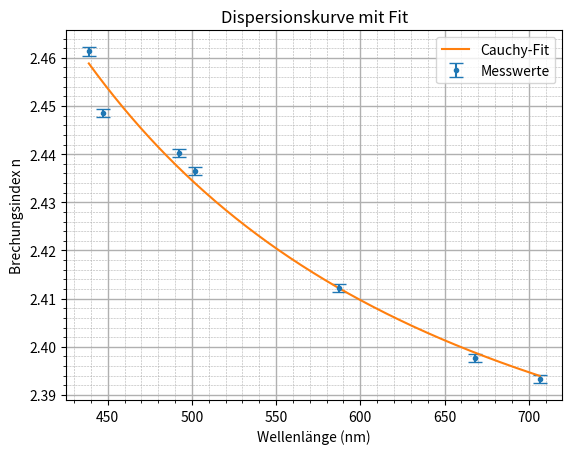

This figure's Python source:
import numpy as np
import matplotlib.pyplot as plt
from scipy.optimize import curve_fit
from matplotlib.ticker import MultipleLocator

# ================================
# 1. MESSWERTE
# ================================

lambda_nm = np.array([706.54, 667.82, 587.56, 501.57, 492.19, 447.15, 438.79])

n = np.array([2.393306803, 2.39771782, 2.412238138,
              2.436533183, 2.440240066, 2.448512544, 2.461319579])

delta_deg = np.array([46.53333333, 46.7, 47.25,
                      48.175, 48.31666667, 48.63333333, 49.125])

gamma_deg = 59.9833

u_delta_deg = 1/60
u_gamma_deg = 1/60

# Startwerte Fit
p0 = [1.5, 5000]

# ================================
# 2. RADIANT
# ================================

deg_to_rad = np.pi / 180

delta = delta_deg * deg_to_rad
gamma = gamma_deg * deg_to_rad

u_delta = u_delta_deg * deg_to_rad
u_gamma = u_gamma_deg * deg_to_rad

# ================================
# 3. FEHLER BERECHNEN
# ================================

term_delta = (1/np.tan((delta + gamma)/2) - 1/np.tan(gamma/2)) * u_delta
term_gamma = (1/np.tan((delta + gamma)/2)) * u_gamma

rel_error = np.sqrt(term_delta**2 + term_gamma**2)
n_error = rel_error * n

# ================================
# 4. CAUCHY-FUNKTION + FIT
# ================================

def cauchy(lambda_nm, A, B):
    return A * (1 + B / (lambda_nm**2))

popt, pcov = curve_fit(cauchy, lambda_nm, n, p0=p0)
A, B = popt

# ================================
# 5. UNSICHERHEITEN FIT
# ================================

errors = np.sqrt(np.diag(pcov))
dA, dB = errors

t = 2.365  # ca. 95% Konfidenz

A_err_95 = t * dA
B_err_95 = t * dB

# ================================
# 6. PLOT
# ================================

plt.figure()
ax = plt.gca()

# Raster
ax.yaxis.set_major_locator(MultipleLocator(0.01))
ax.yaxis.set_minor_locator(MultipleLocator(0.002))

ax.xaxis.set_major_locator(MultipleLocator(50))
ax.xaxis.set_minor_locator(MultipleLocator(10))

ax.grid(which='major', linestyle='-', linewidth=1)
ax.grid(which='minor', linestyle='--', linewidth=0.4)

# Messwerte
plt.errorbar(lambda_nm, n, yerr=n_error,
             fmt='o', capsize=5, markersize=3,
             label="Messwerte")

# Fit
x_plot = np.linspace(min(lambda_nm), max(lambda_nm), 1000)
plt.plot(x_plot, cauchy(x_plot, A, B), label="Cauchy-Fit")

plt.xlabel("Wellenlänge (nm)")
plt.ylabel("Brechungsindex n")
plt.title("Dispersionskurve mit Fit")
plt.legend()

plt.savefig("dispersionskurve.png", dpi=600)
plt.show()

# ================================
# 7. AUSGABE MESSWERTE
# ================================

print("\n--- Messwerte ---")
print("λ (nm)        n            Δn")

for lam, ni, ei in zip(lambda_nm, n, n_error):
    print(f"{lam:8.2f}   {ni:.9f}   ±{ei:.9f}")

# ================================
# 8. FITERGEBNISSE
# ================================

print("\n--- Cauchy-Fit Parameter ---")
print(f"A = {A:.6f} ± {A_err_95:.6f}")
print(f"B = {B:.2f} ± {B_err_95:.2f}")
